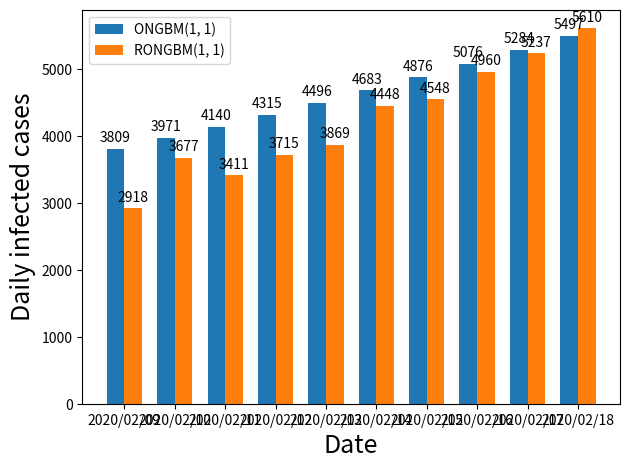

Python code for this plot:
import datetime as dt
from matplotlib import pyplot as plt
from matplotlib import dates as mdates
import numpy as np

labels = ['2020/02/09', '2020/02/10', '2020/02/11', '2020/02/12',
        '2020/02/13', '2020/02/14', '2020/02/15', '2020/02/16',
        '2020/02/17', '2020/02/18']

ongbm1 = [3809, 3971, 4140, 4315, 4496, 4683, 4876, 5076, 5284, 5497]
rongbm1 = [2918, 3677, 3411, 3715, 3869, 4448, 4548, 4960, 5237, 5610]

x = np.arange(len(labels))  # the label locations
width = 0.35  # the width of the bars

fig, ax = plt.subplots()
rects1 = ax.bar(x - width/2, ongbm1, width, label='ONGBM(1, 1)')
rects2 = ax.bar(x + width/2, rongbm1, width, label='RONGBM(1, 1)')

ax.set_ylabel('Daily infected cases', fontsize=18)
ax.set_xlabel('Date', fontsize=18)
ax.set_xticks(x)
ax.set_xticklabels(labels)
ax.legend()

def autolabel(rects):
    """Attach a text label above each bar in *rects*, displaying its height."""
    for rect in rects:
        height = rect.get_height()
        ax.annotate('{}'.format(height),
                    xy=(rect.get_x() + rect.get_width() / 2, height),
                    xytext=(0, 3),  # 3 points vertical offset
                    textcoords="offset points",
                    ha='center', va='bottom')


autolabel(rects1)
autolabel(rects2)

fig.tight_layout()

plt.show()